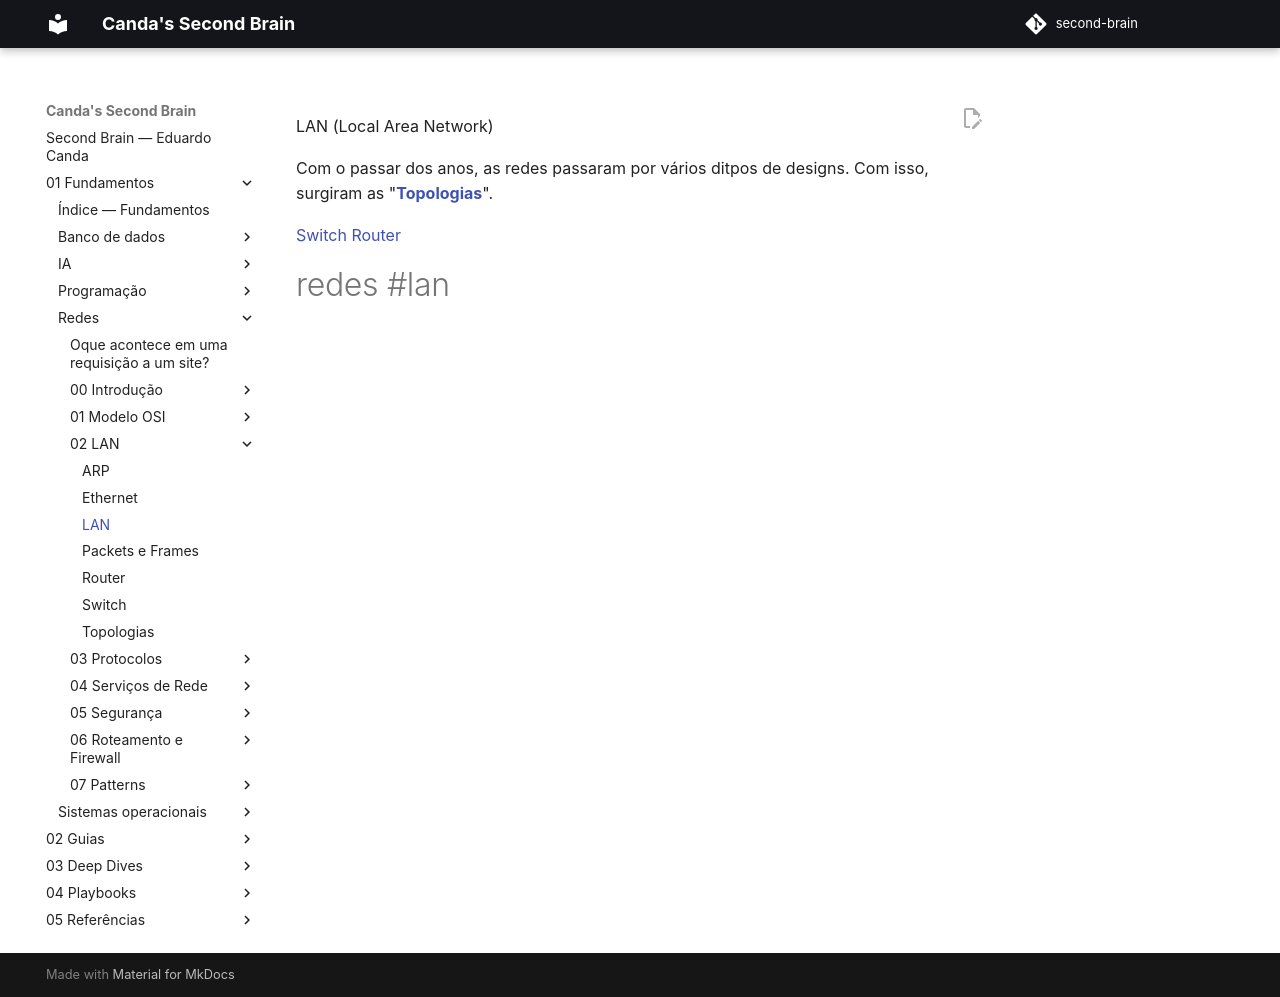

repository: EduardoCanda/second-brain · page: 01 - Fundamentos/Redes/02 - LAN/LAN/index.html · generator: mkdocs

LAN (Local Area Network)

Com o passar dos anos, as redes passaram por vários ditpos de designs. Com isso, surgiram as "**[Topologias](Topologias.md)**".

[Switch](Switch.md)
[Router](Router.md)

#redes #lan
